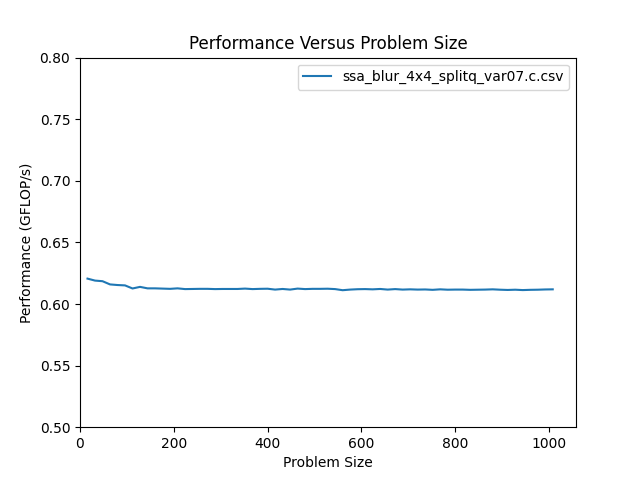

The file beside this chart, header and first rows:
size, m, n, flop, throughput, bytes, GB_per_s, nanoseconds
16, 16, 16, 6.144e+03, 6.206e-01, 3.120e+03, 3.152e-01, 9.900e+03
32, 32, 32, 2.458e+04, 6.190e-01, 1.234e+04, 3.107e-01, 3.970e+04
48, 48, 48, 5.530e+04, 6.185e-01, 2.770e+04, 3.098e-01, 8.940e+04
64, 64, 64, 9.830e+04, 6.159e-01, 4.920e+04, 3.083e-01, 1.596e+05
80, 80, 80, 1.536e+05, 6.154e-01, 7.685e+04, 3.079e-01, 2.496e+05
96, 96, 96, 2.212e+05, 6.151e-01, 1.106e+05, 3.077e-01, 3.596e+05
112, 112, 112, 3.011e+05, 6.126e-01, 1.506e+05, 3.064e-01, 4.914e+05
128, 128, 128, 3.932e+05, 6.139e-01, 1.967e+05, 3.070e-01, 6.405e+05
144, 144, 144, 4.977e+05, 6.127e-01, 2.489e+05, 3.064e-01, 8.122e+05
160, 160, 160, 6.144e+05, 6.127e-01, 3.072e+05, 3.064e-01, 1.003e+06
176, 176, 176, 7.434e+05, 6.125e-01, 3.718e+05, 3.063e-01, 1.214e+06
192, 192, 192, 8.847e+05, 6.123e-01, 4.424e+05, 3.062e-01, 1.445e+06
208, 208, 208, 1.038e+06, 6.127e-01, 5.192e+05, 3.064e-01, 1.695e+06
224, 224, 224, 1.204e+06, 6.121e-01, 6.022e+05, 3.061e-01, 1.968e+06
240, 240, 240, 1.382e+06, 6.122e-01, 6.912e+05, 3.061e-01, 2.258e+06
256, 256, 256, 1.573e+06, 6.123e-01, 7.865e+05, 3.062e-01, 2.569e+06
272, 272, 272, 1.776e+06, 6.123e-01, 8.879e+05, 3.062e-01, 2.900e+06
288, 288, 288, 1.991e+06, 6.121e-01, 9.954e+05, 3.060e-01, 3.252e+06
304, 304, 304, 2.218e+06, 6.122e-01, 1.109e+06, 3.061e-01, 3.623e+06
320, 320, 320, 2.458e+06, 6.122e-01, 1.229e+06, 3.061e-01, 4.014e+06
336, 336, 336, 2.710e+06, 6.122e-01, 1.355e+06, 3.061e-01, 4.426e+06
352, 352, 352, 2.974e+06, 6.125e-01, 1.487e+06, 3.063e-01, 4.855e+06
368, 368, 368, 3.250e+06, 6.121e-01, 1.625e+06, 3.061e-01, 5.310e+06
384, 384, 384, 3.539e+06, 6.123e-01, 1.770e+06, 3.062e-01, 5.780e+06
400, 400, 400, 3.840e+06, 6.124e-01, 1.920e+06, 3.062e-01, 6.271e+06
416, 416, 416, 4.153e+06, 6.117e-01, 2.077e+06, 3.059e-01, 6.789e+06
432, 432, 432, 4.479e+06, 6.122e-01, 2.240e+06, 3.061e-01, 7.316e+06
448, 448, 448, 4.817e+06, 6.117e-01, 2.408e+06, 3.059e-01, 7.875e+06
464, 464, 464, 5.167e+06, 6.125e-01, 2.584e+06, 3.063e-01, 8.436e+06
480, 480, 480, 5.530e+06, 6.121e-01, 2.765e+06, 3.061e-01, 9.033e+06
496, 496, 496, 5.904e+06, 6.123e-01, 2.952e+06, 3.062e-01, 9.642e+06
512, 512, 512, 6.291e+06, 6.123e-01, 3.146e+06, 3.062e-01, 1.027e+07
528, 528, 528, 6.691e+06, 6.124e-01, 3.345e+06, 3.062e-01, 1.093e+07
544, 544, 544, 7.102e+06, 6.121e-01, 3.551e+06, 3.061e-01, 1.160e+07
560, 560, 560, 7.526e+06, 6.112e-01, 3.763e+06, 3.056e-01, 1.231e+07
576, 576, 576, 7.963e+06, 6.117e-01, 3.981e+06, 3.058e-01, 1.302e+07
592, 592, 592, 8.411e+06, 6.120e-01, 4.206e+06, 3.060e-01, 1.374e+07
608, 608, 608, 8.872e+06, 6.121e-01, 4.436e+06, 3.061e-01, 1.449e+07
624, 624, 624, 9.345e+06, 6.119e-01, 4.673e+06, 3.060e-01, 1.527e+07
640, 640, 640, 9.830e+06, 6.122e-01, 4.915e+06, 3.061e-01, 1.606e+07
656, 656, 656, 1.033e+07, 6.117e-01, 5.164e+06, 3.058e-01, 1.688e+07
672, 672, 672, 1.084e+07, 6.121e-01, 5.419e+06, 3.061e-01, 1.771e+07
688, 688, 688, 1.136e+07, 6.117e-01, 5.680e+06, 3.058e-01, 1.857e+07
704, 704, 704, 1.189e+07, 6.119e-01, 5.947e+06, 3.059e-01, 1.944e+07
720, 720, 720, 1.244e+07, 6.117e-01, 6.221e+06, 3.058e-01, 2.034e+07
736, 736, 736, 1.300e+07, 6.118e-01, 6.500e+06, 3.059e-01, 2.125e+07
752, 752, 752, 1.357e+07, 6.115e-01, 6.786e+06, 3.057e-01, 2.220e+07
768, 768, 768, 1.416e+07, 6.119e-01, 7.078e+06, 3.059e-01, 2.314e+07
784, 784, 784, 1.475e+07, 6.116e-01, 7.376e+06, 3.058e-01, 2.412e+07
800, 800, 800, 1.536e+07, 6.117e-01, 7.680e+06, 3.058e-01, 2.511e+07
816, 816, 816, 1.598e+07, 6.117e-01, 7.990e+06, 3.059e-01, 2.612e+07
832, 832, 832, 1.661e+07, 6.115e-01, 8.307e+06, 3.057e-01, 2.717e+07
848, 848, 848, 1.726e+07, 6.116e-01, 8.629e+06, 3.058e-01, 2.822e+07
864, 864, 864, 1.792e+07, 6.117e-01, 8.958e+06, 3.058e-01, 2.929e+07
880, 880, 880, 1.859e+07, 6.119e-01, 9.293e+06, 3.060e-01, 3.037e+07
896, 896, 896, 1.927e+07, 6.116e-01, 9.634e+06, 3.058e-01, 3.151e+07
912, 912, 912, 1.996e+07, 6.114e-01, 9.981e+06, 3.057e-01, 3.265e+07
928, 928, 928, 2.067e+07, 6.116e-01, 1.033e+07, 3.058e-01, 3.380e+07
944, 944, 944, 2.139e+07, 6.113e-01, 1.069e+07, 3.057e-01, 3.498e+07
960, 960, 960, 2.212e+07, 6.115e-01, 1.106e+07, 3.058e-01, 3.617e+07
... 3 more rows
